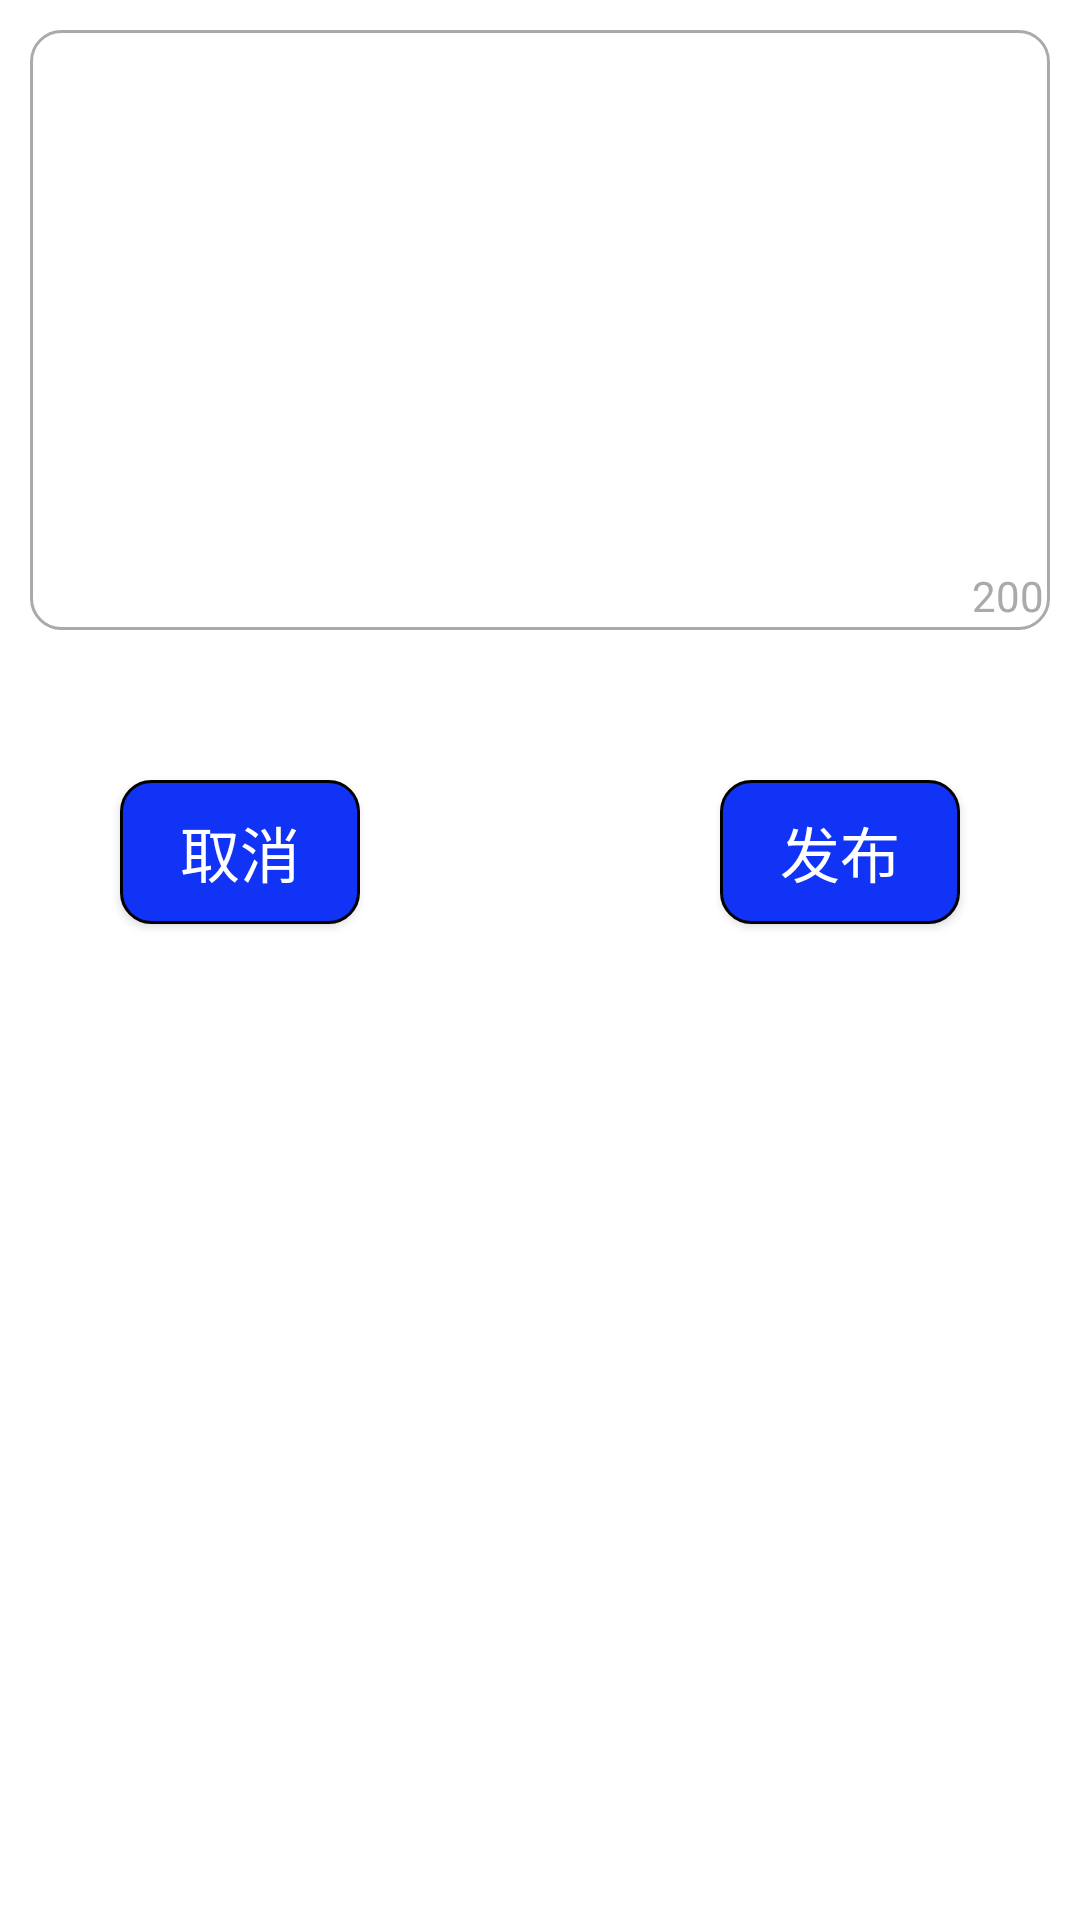

This screen was rendered from an Android layout file. Write that file and the resources it references.
<!-- AndroidManifest.xml: activity theme AppTheme -->
<!-- res/layout/activity_edit_pic_comment.xml -->
<?xml version="1.0" encoding="utf-8"?>
<LinearLayout xmlns:android="http://schemas.android.com/apk/res/android"
    xmlns:app="http://schemas.android.com/apk/res-auto"
    xmlns:tools="http://schemas.android.com/tools"
    android:layout_width="match_parent"
    android:layout_height="match_parent"
    android:orientation="vertical"
    tools:context="com.lovecoding.yangying.camera.EditPicCommentActivity"
    android:background="@color/colorWhite">

    <FrameLayout
        android:layout_width="match_parent"
        android:layout_height="wrap_content"
        android:focusable="true"
        android:focusableInTouchMode="true">
        <EditText
            android:inputType="textMultiLine"
            android:id="@+id/edit_pic_comment"
            android:layout_margin="10dp"
            android:layout_width="match_parent"
            android:layout_height="200dp"
            android:maxLength="200"
            android:minLines="7"
            android:scrollbars="vertical"
            android:gravity="top"
            android:padding="3dp"
            android:textColor="@color/colorBlack"
            android:background="@drawable/border_radius_all_only"/>
        <TextView
            android:id="@+id/text_pic_comment_count"
            android:layout_width="wrap_content"
            android:layout_height="wrap_content"
            android:layout_gravity="bottom|right"
            android:layout_margin="12dp"
            android:text="200"
            android:textColor="@color/colorLightGray"/>
    </FrameLayout>

    <FrameLayout
        android:layout_width="match_parent"
        android:layout_height="wrap_content"
        android:orientation="horizontal">
        <Button
            android:id="@+id/btn_comment_cancel"
            android:layout_width="80dp"
            android:layout_height="wrap_content"
            android:background="@drawable/button_background"
            android:layout_margin="40dp"
            android:text="取消"
            android:textSize="20sp"/>

        <Button
            android:id="@+id/btn_comment_finish"
            android:layout_width="80dp"
            android:layout_height="wrap_content"
            android:background="@drawable/button_background"
            android:layout_margin="40dp"
            android:layout_gravity="right"
            android:text="发布"
            android:textSize="20sp"/>
    </FrameLayout>

</LinearLayout>
<!-- resources referenced by this layout -->
<resources>
  <color name="colorBlack">#000</color>
  <color name="colorLightGray">#aaa</color>
  <color name="colorWhite">#fff</color>
  <!-- drawable border_radius_all_only (drawable) -->
  <?xml version="1.0" encoding="utf-8"?>
  <shape xmlns:android="http://schemas.android.com/apk/res/android">
      <corners
          android:radius="10dp"/>
      <stroke
          android:width="1dp"
          android:color="@color/colorLightGray" />
  </shape>
  <!-- drawable button_background (drawable) -->
  <?xml version="1.0" encoding="utf-8"?>
  <selector xmlns:android="http://schemas.android.com/apk/res/android">
      <item android:state_pressed="false">
          <shape>
              <solid android:color="@color/colorPrimaryLight" />
              <corners android:topLeftRadius="10dp"
                  android:topRightRadius="10dp"
                  android:bottomRightRadius="10dp"
                  android:bottomLeftRadius="10dp"/>
              <stroke android:width="1dp" android:color="#000000" />
          </shape>
      </item>
      <item android:state_pressed="true">
          <shape>
              <solid android:color="@color/colorBlueLight" />
              <corners android:topLeftRadius="10dp"
                  android:topRightRadius="10dp"
                  android:bottomRightRadius="10dp"
                  android:bottomLeftRadius="10dp"/>
              <stroke android:width="1dp" android:color="#000000" />
          </shape>
      </item>
      <item>
          <shape>
              <solid android:color="@color/colorPrimaryLight" />
              <corners android:topLeftRadius="10dp"
                  android:topRightRadius="10dp"
                  android:bottomRightRadius="10dp"
                  android:bottomLeftRadius="10dp"/>
              <stroke android:width="1dp" android:color="#000000" />
          </shape>
      </item>
  </selector>
  <style name="AppTheme" parent="Theme.AppCompat.NoActionBar">
          
          <item name="colorPrimary">@color/colorPrimary</item>
          <item name="colorPrimaryDark">@color/colorPrimaryDark</item>
          <item name="colorAccent">@color/colorAccent</item>
      </style>
  <color name="colorPrimaryLight">#1033F5</color>
  <color name="colorBlueLight">#3FAAFF</color>
  <color name="colorPrimary">#3F51B5</color>
  <color name="colorPrimaryDark">#303F9F</color>
  <color name="colorAccent">#FF4081</color>
</resources>
